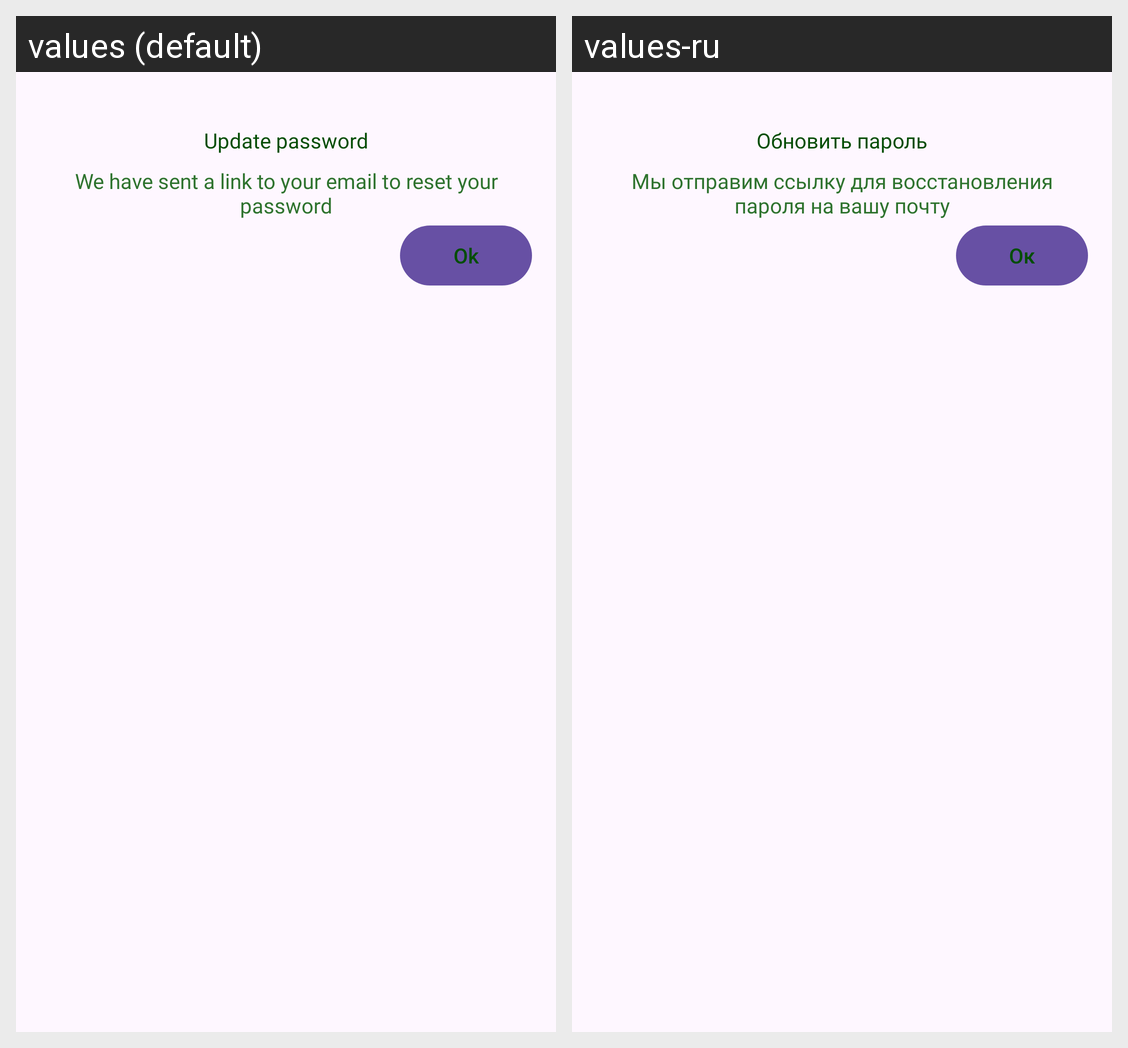

Translations of the strings shown on this Android screen, per locale in the grid:
Android screen res/layout/dialog_password_updated.xml rendered under 2 locales, left to right: values (default), values-ru. Device: Nexus 5 (rendered at 1080×1920; each locale shown at half size, 540×960, under a caption strip naming it); theme Theme.PetLink.
Strings drawn on this screen, with the default value and each locale's value (text and hints the layout hard-codes, and strings that could not be matched under every locale, appear in the picture but are not listed):

update_password
  values: Update password
  values-ru: Обновить пароль

we_will_send_a_verification_link
  values: We have sent a link to your email to reset your password
  values-ru: Мы отправим ссылку для восстановления пароля на вашу почту

ok
  values: Ok
  values-ru: Ок
